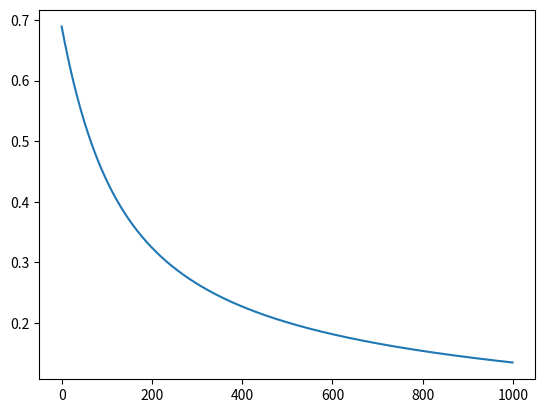

This figure's Python source:
import numpy as np
import matplotlib.pyplot as plt

class LogisticRegressionModel:
    def __init__(self,x,y,w,b):
        self.x=x.copy()
        self.y=y
        self.w=w
        self.b=b
        self.sigma=None
        self.mu=None
        self.cost_history=[]
    
    def sigmoid(self):
        z=np.dot(self.x,self.w)+self.b
        return 1/(1+(np.exp(-z)))
    
    
    def loss(self):
        f=self.sigmoid()
        loss=-self.y*(np.log(f))-(1-self.y)*(np.log(1-f))
        return loss
    
    def cost_function(self):
        loss=self.loss()
        m=len(self.y)
        return 1/m*np.sum(loss)
    
    def compute_gradient(self):
        f=self.sigmoid()
        m=len(self.y)
        dw=1/m*(np.dot(self.x.T,(f-self.y)))
        db=1/m*(np.sum(f-self.y))
        return dw, db
    
    def fit(self,learning_rate=0.01, epochs=1000):
        self.normalization()
        for i in range(epochs):
            dw,db=self.compute_gradient()
            self.w=self.w-learning_rate*dw
            self.b=self.b-learning_rate*db
            self.cost_history.append(self.cost_function())
            
    def predict(self, x):
        x= (x-self.mu)/(self.sigma + 1e-8)
        y=np.dot(x,self.w)+self.b
        z=1/(1+np.exp(-y))
        return (z >= 0.5).astype(int)
    
    def normalization(self):
        self.mu = np.mean(self.x, axis=0)
        self.sigma = np.std(self.x, axis=0)
        self.x=(self.x - self.mu) / (self.sigma + 1e-8)
    
    
if __name__ == "__main__":
    x = np.array([[1, 2], [2, 3], [3, 4], [4, 5]])
    y = np.array([0, 0, 1, 1])
    w = np.zeros(x.shape[1])
    b = 0.0

    model = LogisticRegressionModel(x, y, w, b)
    model.fit(learning_rate=0.01, epochs=1000)
    predictions = model.predict(x)
    print("Predictions:", predictions)
    plt.plot(model.cost_history)
    plt.show()
        
    

    